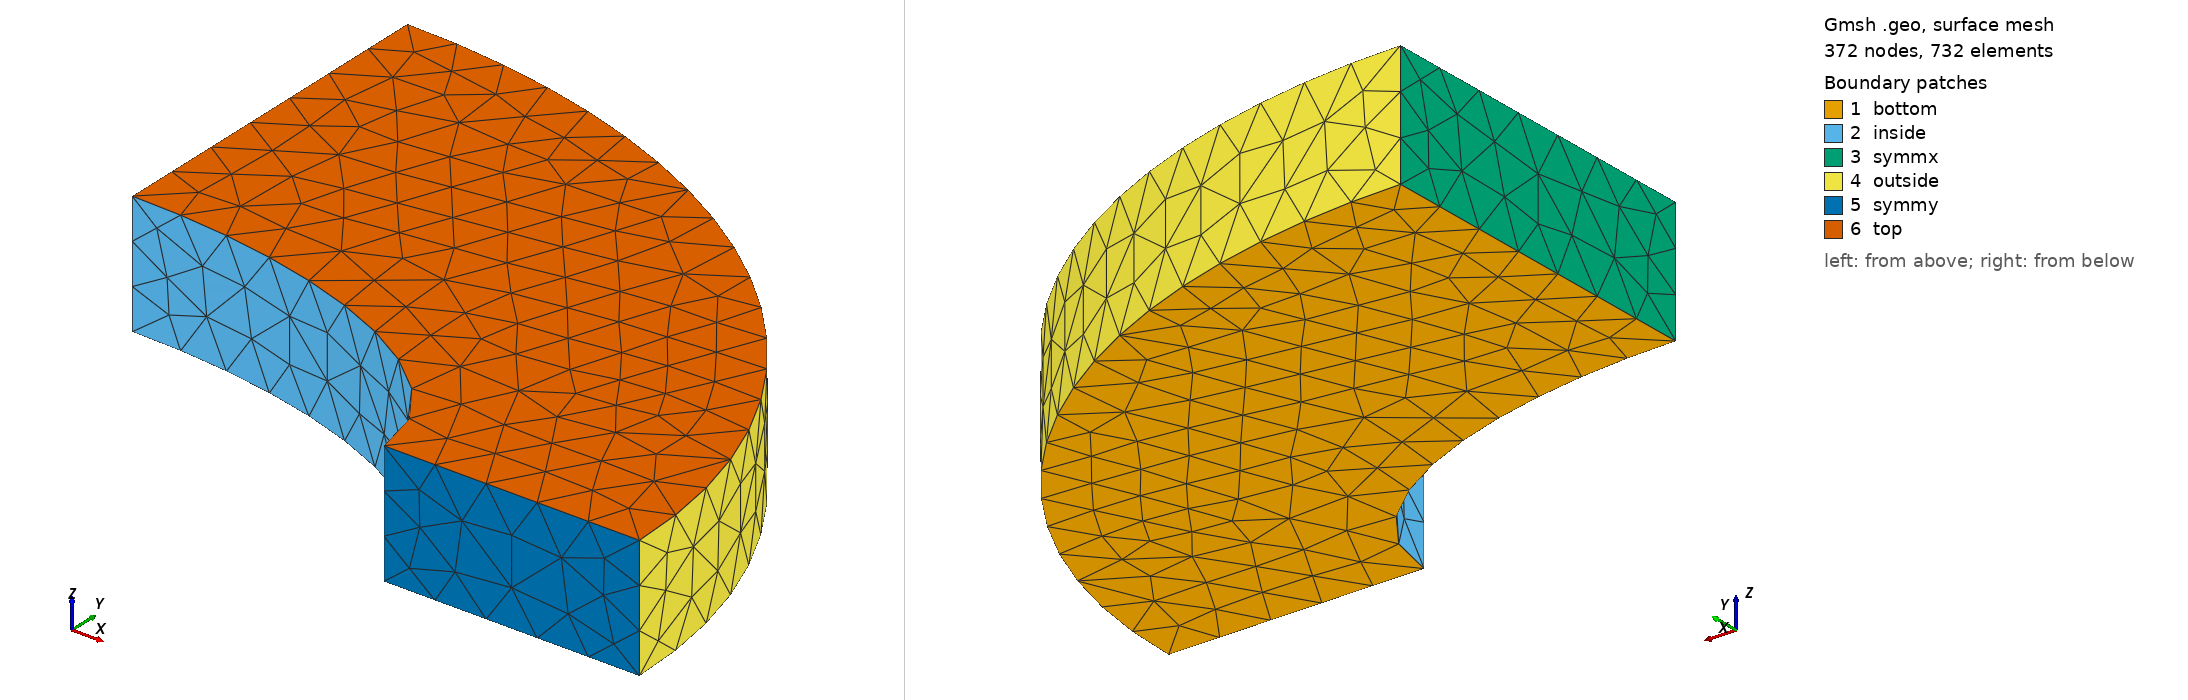

Gmsh geometry script, surface-meshed: 372 nodes, 732 surface elements. Boundary patches (legend numbers): 1 bottom, 2 inside, 3 symmx, 4 outside, 5 symmy, 6 top. Left view from above one corner, right view from below the opposite corner. Legend entries are the model's physical surfaces. The drawing asked Gmsh for element sizes between 1% and 20% of the model's largest extent; the script's own settings can give other sizes.

=== ellipticPlate.geo (drawn) ===
// Average mesh spacing
dx = 0.25;

// Lower width
Ll = 1.25;

// Higher width
Lh = 1.75;

// Major radius
rmajor = 2;

// Minor radius
rminor = 1;

// Out of plane depth
t = 0.6;

//Cell multiplier
cn = 1;

//Coefficients of internal ellipse
a = 2;
b = 1;

//Coefficients of external ellipse
c = 3.25;
d = 2.75;

//Focal point
F = (a^2 - b^2)^(1/2);

// Points
Point(1) = {rmajor, 0, 0, dx};
Point(2) = {rmajor+Ll, 0, 0, dx};
Point(3) = {0, rminor, 0, dx};
Point(4) = {0, rminor+Lh, 0, dx};
Point(5) = {0, 0, 0, dx};
Point(6) = {F, 0, 0, dx};

// Lines
Line(1) = {1, 2};
Line(2) = {4, 3};
Ellipse(3) = {1, 5, 6, 3};
Ellipse(4) = {2, 5, 6, 4};

// Surface
Curve Loop(1) = {3, -2, -4, -1};
Plane Surface(1) = {1};

// Force mapped meshing (triangles)
//Transfinite Curve {1, 2} = (4*cn)+1 Using Progression 1;
//Transfinite Curve {4, 3} = (10*cn)+1 Using Progression 1;
//Transfinite Surface {1};

//Recombine surface to get quadrilaterals
//Recombine Surface {1};

// Create volume by extrusion
Extrude {0, 0, t} {
   Surface{1}; 
   //Layers{2*cn}; 
   //Recombine;
}

Physical Surface("inside") = {13};
Physical Surface("symmy") = {25};
Physical Surface("outside") = {21};
Physical Surface("symmx") = {17};
Physical Surface("top") = {26};
Physical Surface("bottom") = {1};
Physical Volume("internal") = {1};
